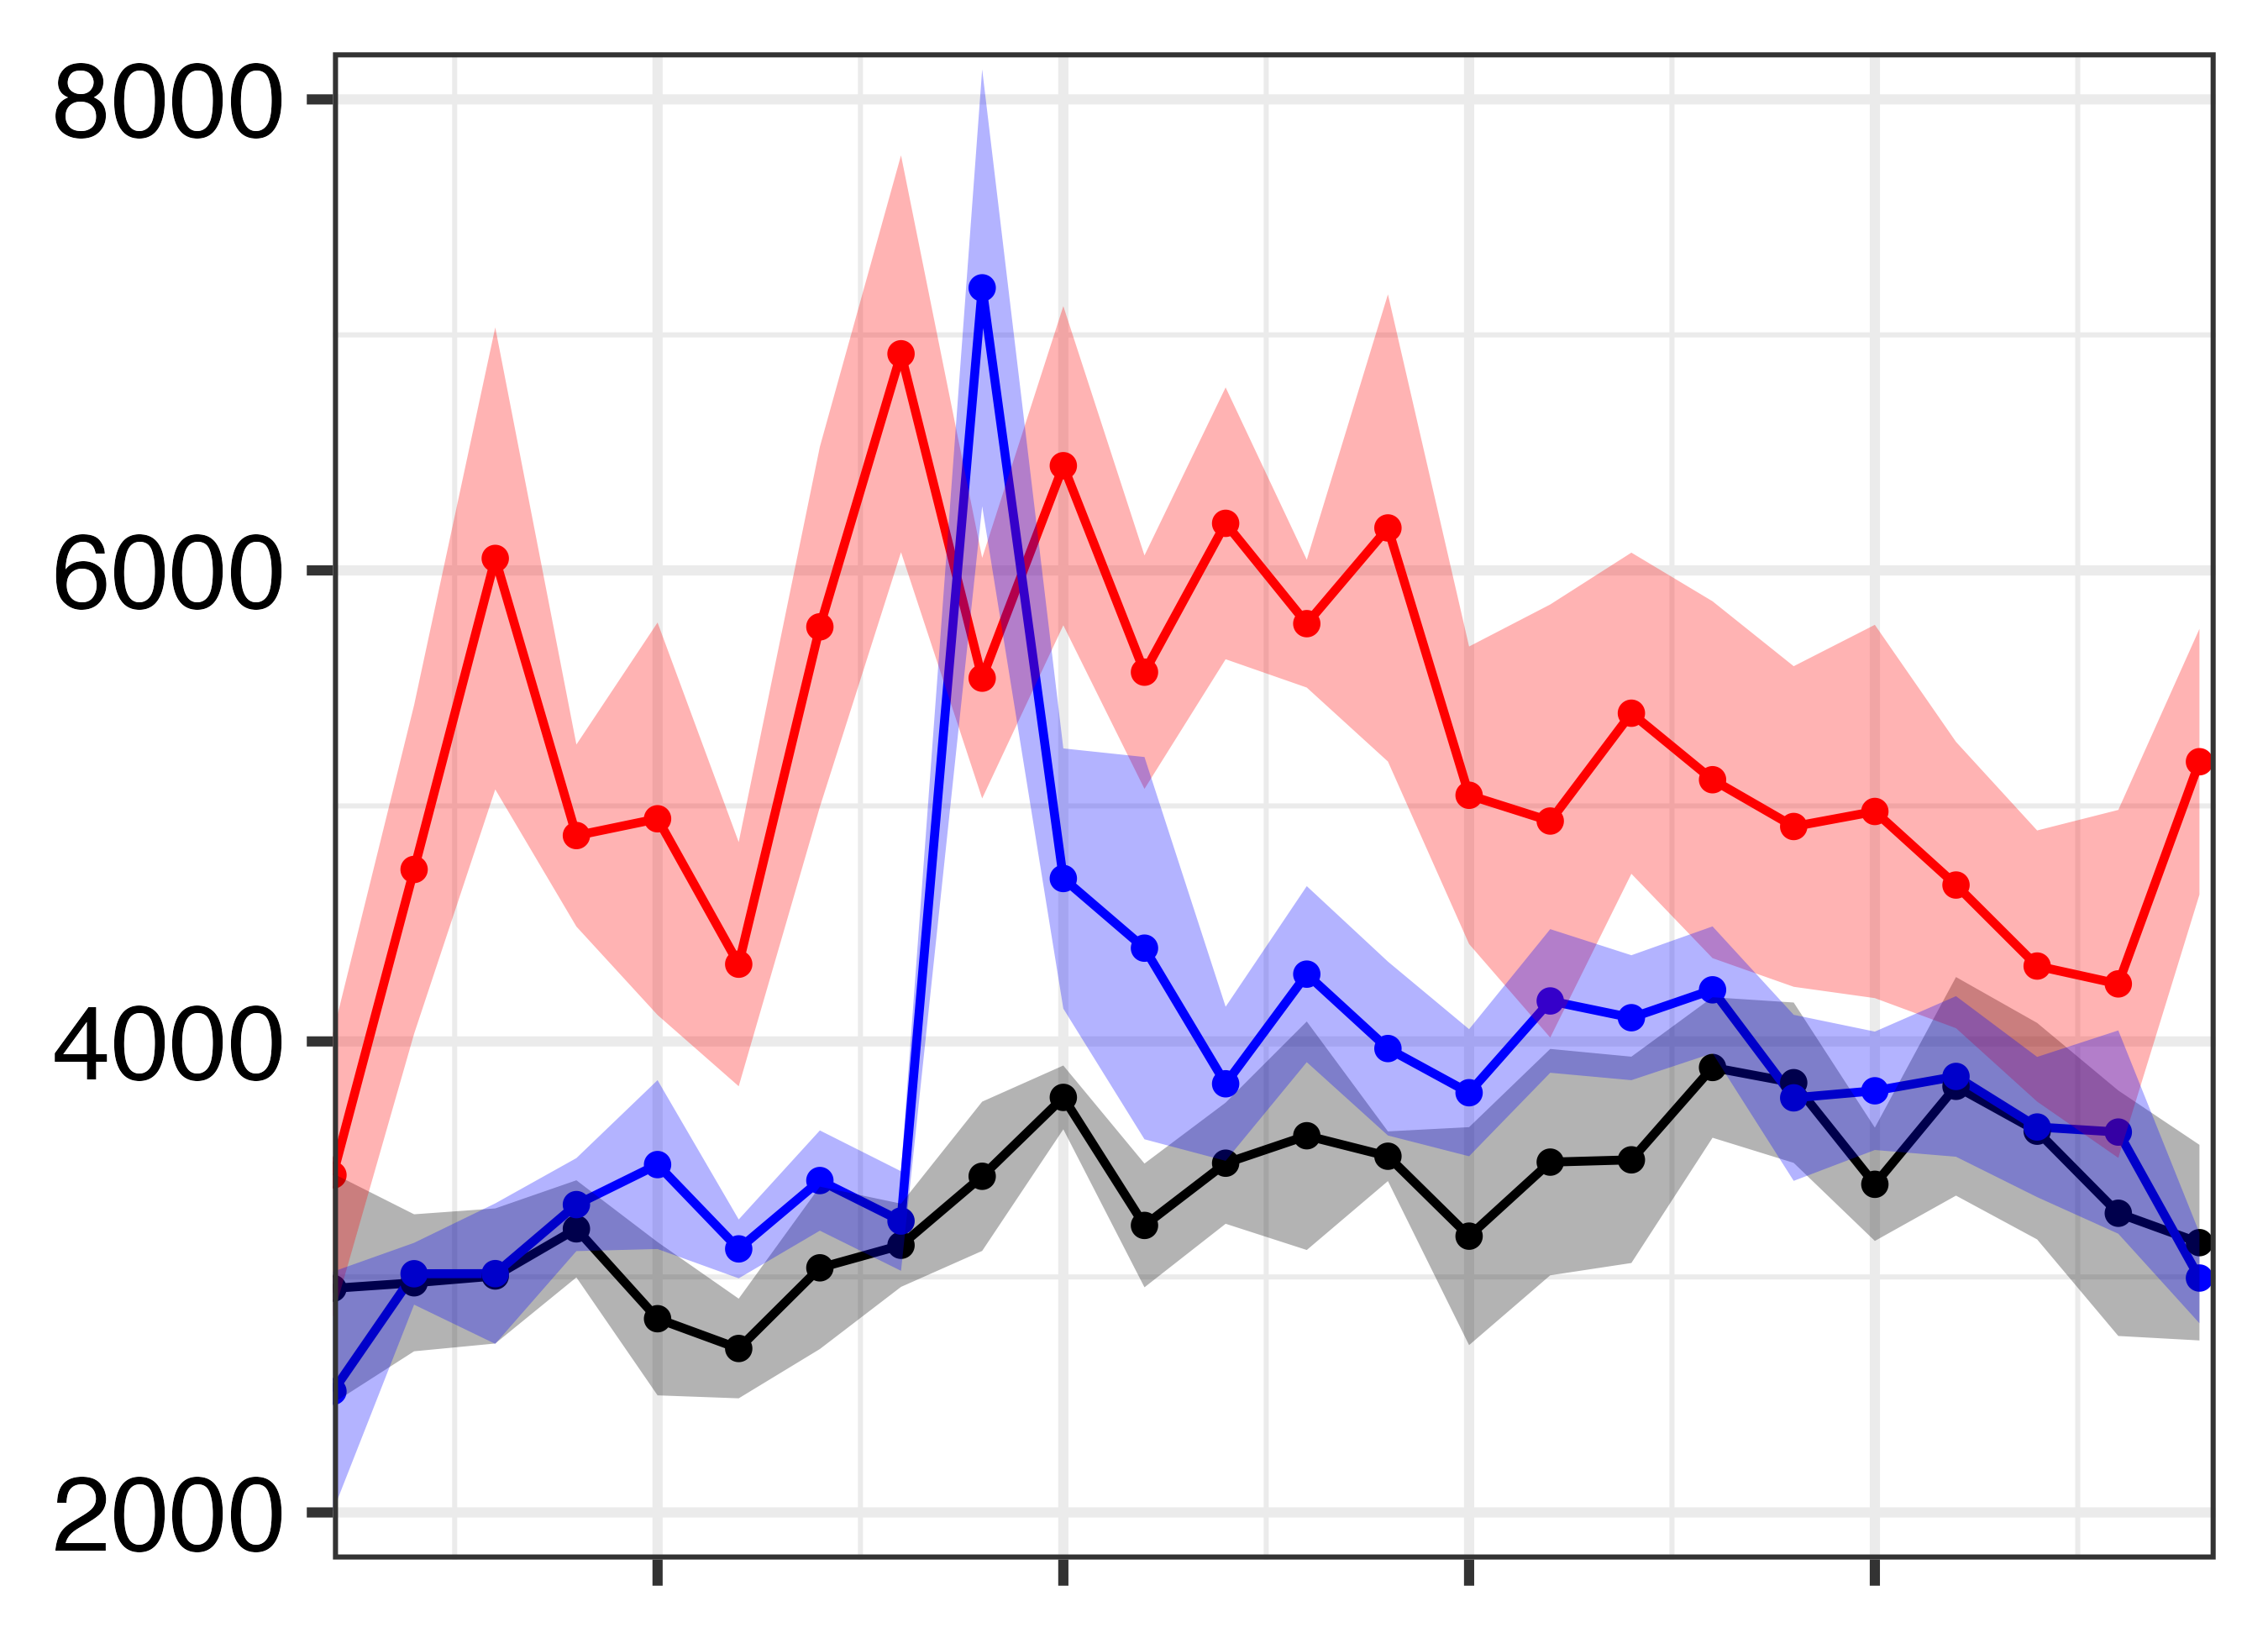

The R source for this figure:

rm(list=ls(envir=globalenv()), envir=globalenv())

###################### install packages

if (!require(ggplot2)) install.packages('ggplot2')
if (!require(openxlsx)) install.packages('openxlsx')
if (!require(tidyverse)) install.packages('tidyverse')
if (!require(reshape2)) install.packages('reshape2')
if (!require(rstatix)) install.packages('rstatix')

library(ggplot2)
library(openxlsx) 
library(tidyverse)
library(reshape2)
library(rstatix)
 
 
 
###################### Set Working Directory 

setwd("~/Desktop/")



###################### read OF data

data <- read.csv("OF_TotalDist.csv", header = T) 

x1 <- data[, 22:24]  
x2 <- data[, 28:30]  

df <- data.frame( 
  Days = rep(c(1:24), 3),
  StimType = c(rep("NoStim", 24), rep("Stimx3+2wks", 24), rep("Stimx10+2wks", 24)),
  Mean = melt(x1)[,2],
  SEM = melt(x2)[,2]
)


###################### Make plot

g <- ggplot(df, aes(x = Days, y = Mean, color = StimType)) + 
  geom_line(linewidth = 1.2) +
  geom_point(size = 3) + 
  geom_ribbon(aes(ymin=Mean-SEM, ymax=Mean+SEM, fill=StimType, colour=StimType),
              linetype = "blank", alpha = 0.3) +
  theme_bw(base_size = 30) +
  theme(legend.position = 'none') +
  scale_colour_manual(values = c("black", "red", "blue")) +
  scale_fill_manual(values = c("black", "red", "blue")) +
  theme(axis.title.x = element_blank(), axis.title.y = element_blank()) +
  theme(axis.text.x = element_blank(), axis.text.y = element_text(size=30)) +
  theme(axis.text=element_text(colour="black")) +
  scale_x_continuous(expand = c(0, 0), limits = c(1, 24.2)) +
  scale_y_continuous(expand = c(0, 0), limits = c(1800, 8200))
plot(g)

ggsave("OF_TotalDist.png", g, width = 9, height = 6.5, dpi=300) 

 



###################### Make dataframe

data <- data[, 4:21]

data[] <- lapply(data, as.numeric)

rownames(data) <- c("Day1","Day2","Day3","Day4","Day5","Day6","Day7","Day8","Day9","Day10", 
                     "Day11","Day12","Day13","Day14","Day15","Day16","Day17","Day18","Day19","Day20", 
                     "Day21", "Day22", "Day23", "Day24")
data$rowname <- rownames(data)
data <- cbind(melt(data), c(rep("NoStim", 24*6), rep("Stimx3", 24*6), rep("Stimx10", 24*6)))
colnames(data) <- c("Day", "mouseID", "Value", "StimType")



###################### repeated 2-way ANOVA test

res.aov <- anova_test(
  data = data, dv = Value, wid = mouseID,
  between = StimType, within = Day
)
get_anova_table(res.aov)

#ANOVA Table (type III tests)
#Effect DFn DFd     F     p p<.05   ges
# 1     StimType   2  14 9.960 2.00e-03     * 0.368
# 2          Day  23 322 5.077 4.63e-12     * 0.176
# 3 StimType:Day  46 322 2.575 7.81e-07     * 0.179



###################### post-hoc test

pwc <- data %>%
  group_by(Day) %>%
  pairwise_t_test(
    Value ~ StimType, paired = FALSE,
    p.adjust.method = "bonferroni"
  )
pwc
write.xlsx(pwc, "OF_stat.xlsx")

# A tibble: 72 × 10
#Day   .y.   group1  group2     n1    n2        p p.signif    p.adj p.adj.signif
#* <chr> <chr> <chr>   <chr>   <int> <int>    <dbl> <chr>       <dbl> <chr>       
#1 Day1  Value NoStim  Stimx10     6     6 0.0723   ns       0.217    ns          
#2 Day1  Value NoStim  Stimx3      6     6 0.0991   ns       0.297    ns          
#3 Day1  Value Stimx10 Stimx3      6     6 0.00217  **       0.00652  **          
#4 Day10 Value NoStim  Stimx10     6     6 0.00208  **       0.00624  **          
#5 Day10 Value NoStim  Stimx3      6     6 0.218    ns       0.653    ns          
#6 Day10 Value Stimx10 Stimx3      6     6 0.0283   *        0.0849   ns          
#7 Day11 Value NoStim  Stimx10     6     6 0.0106   *        0.0319   *           
#8 Day11 Value NoStim  Stimx3      6     6 0.164    ns       0.493    ns          
#9 Day11 Value Stimx10 Stimx3      6     6 0.166    ns       0.499    ns          
#10 Day12 Value NoStim  Stimx10     6     6 0.000298 ***      0.000893 ***         
# ℹ 62 more rows





###################### end of program ###################### 
